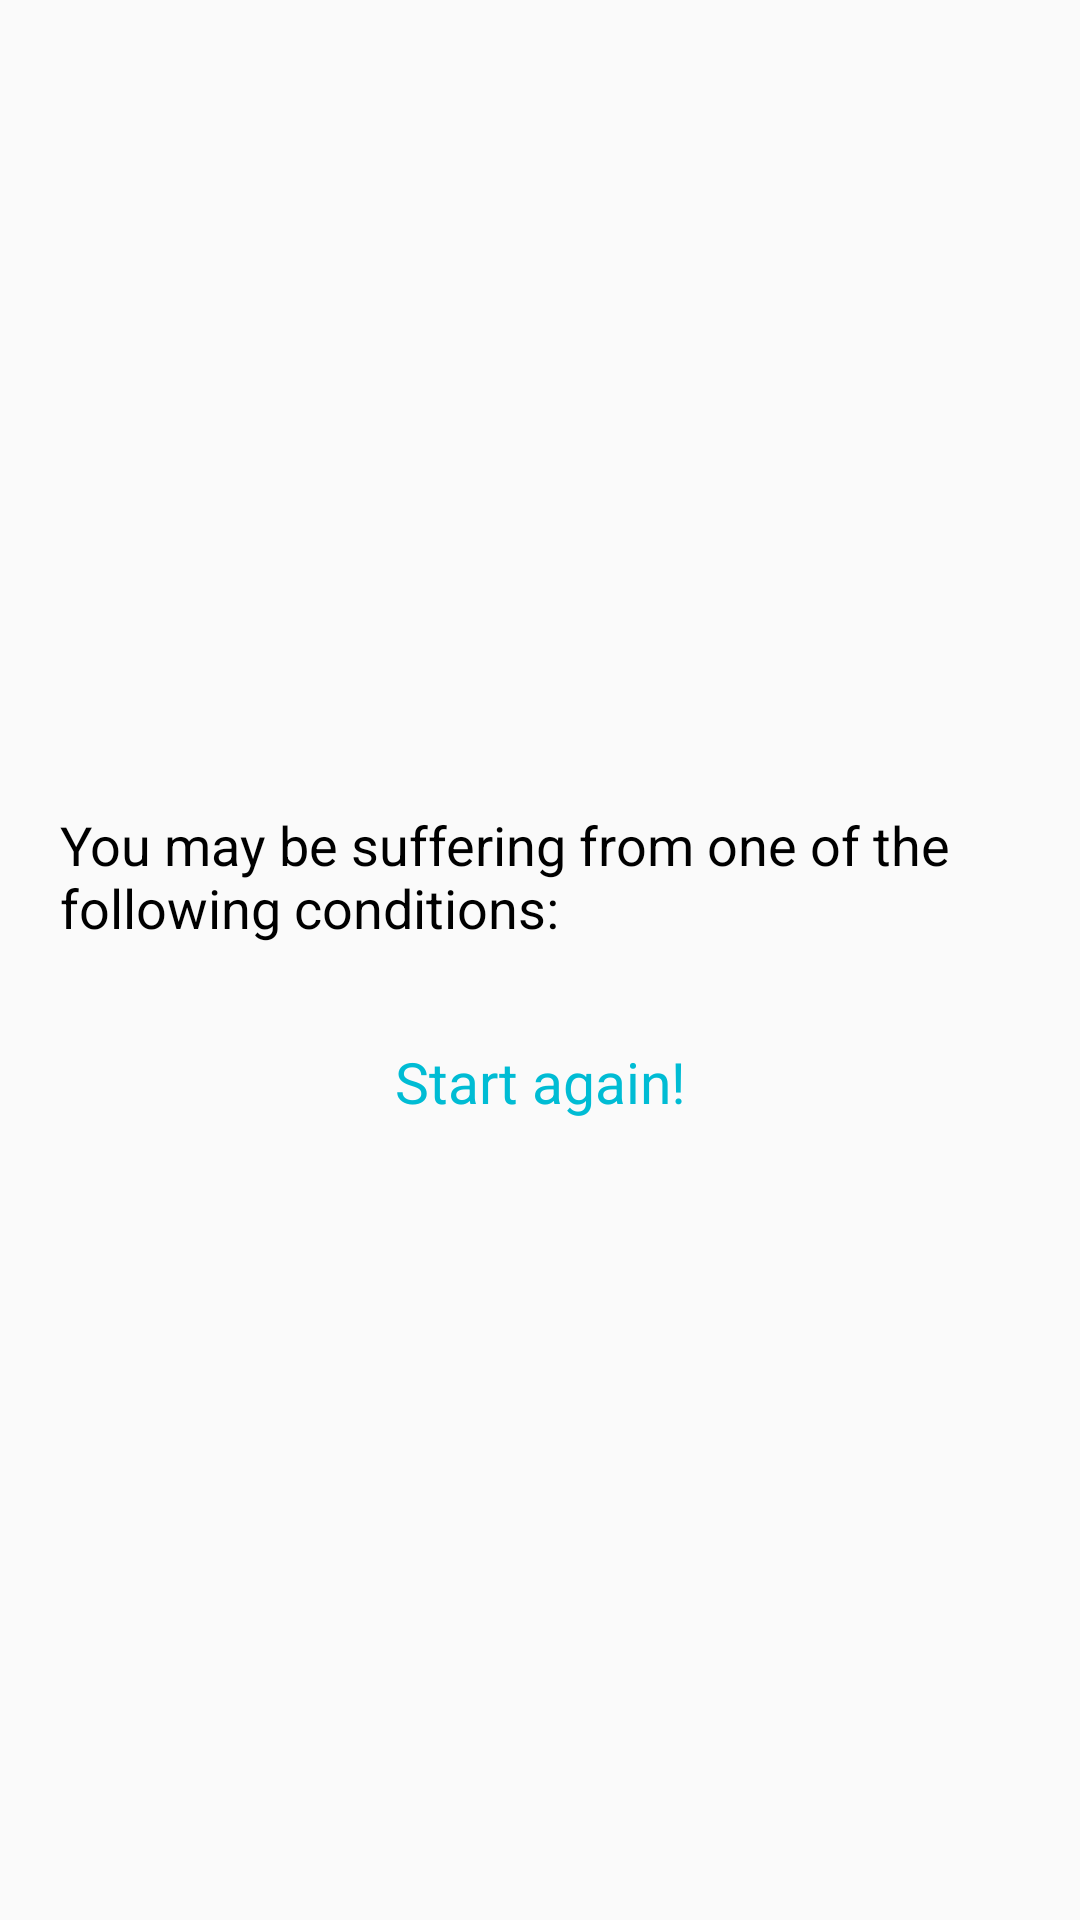

The Android layout XML behind this screen, and the referenced resources:
<!-- AndroidManifest.xml: application theme AppTheme -->
<!-- res/layout/results.xml -->
<?xml version="1.0" encoding="utf-8"?>
<android.support.constraint.ConstraintLayout xmlns:android="http://schemas.android.com/apk/res/android"
    xmlns:app="http://schemas.android.com/apk/res-auto"
    xmlns:tools="http://schemas.android.com/tools"
    android:layout_width="match_parent"
    android:layout_height="wrap_content"
    tools:context="com.epc.project.ChatBotActivity">

    <android.support.constraint.ConstraintLayout
        android:id="@+id/conditions_layout"
        android:layout_width="match_parent"
        android:layout_height="wrap_content"
        android:layout_margin="10dp"
        android:background="@drawable/rounded_cards"
        app:layout_constraintEnd_toEndOf="parent"
        app:layout_constraintStart_toStartOf="parent"
        app:layout_constraintTop_toTopOf="parent"
        app:layout_constraintBottom_toBottomOf="parent">

        <TextView
            android:id="@+id/conditions"
            android:layout_width="wrap_content"
            android:layout_height="wrap_content"
            android:layout_margin="6dp"
            android:minWidth="310dp"
            android:padding="10dp"
            android:text="You may be suffering from one of the following conditions:"
            android:textColor="#000000"
            android:textSize="18sp"
            android:gravity="start"
            app:layout_constraintEnd_toEndOf="parent"
            app:layout_constraintStart_toStartOf="parent"
            app:layout_constraintTop_toTopOf="parent" />


        <android.support.v7.widget.RecyclerView
            android:id="@+id/recycler_view"
            android:layout_width="match_parent"
            android:layout_height="wrap_content"
            android:layout_margin="10dp"
            app:layout_constraintEnd_toEndOf="parent"
            app:layout_constraintStart_toStartOf="parent"
            app:layout_constraintTop_toBottomOf="@id/conditions" />

        <Button
            android:id="@+id/start_again"
            android:layout_width="match_parent"
            android:layout_height="wrap_content"
            android:layout_margin="2dp"
            android:background="@drawable/bottom_rounded_buttons"
            android:clickable="true"
            android:focusable="true"
            android:text="Start again!"
            android:textAllCaps="false"
            android:textColor="@color/colorPrimary"
            android:textSize="19sp"
            android:typeface="sans"
            app:layout_constraintBottom_toBottomOf="parent"
            app:layout_constraintEnd_toEndOf="parent"
            app:layout_constraintStart_toStartOf="parent"
            app:layout_constraintTop_toBottomOf="@+id/recycler_view" />
    </android.support.constraint.ConstraintLayout>

</android.support.constraint.ConstraintLayout>
<!-- resources referenced by this layout -->
<resources>
  <color name="colorPrimary">#00bcd4</color>
  <style name="AppTheme" parent="Theme.AppCompat.Light.DarkActionBar">
          
          <item name="colorPrimary">@color/colorPrimary</item>
          <item name="colorPrimaryDark">@color/colorPrimaryDark</item>
          <item name="colorAccent">@color/colorAccent</item>
      </style>
  <color name="colorPrimaryDark">#0097a7</color>
  <color name="colorAccent">#f2fe71</color>
</resources>
